Photos from the image-classification dataset "dataset" in the GitHub repository jdevosMagento/ml. Its 4 classes are: brick 2x4, tile 2x2, 93273 slope curved double with no studs 4x1, brick special masonry 1x2.

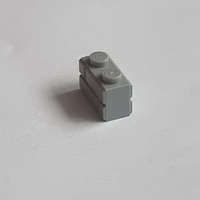
Label: brick special masonry 1x2

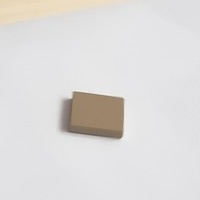
Label: tile 2x2

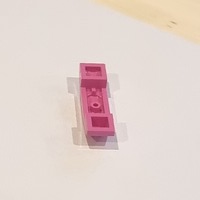
Label: 93273 slope curved double with no studs 4x1

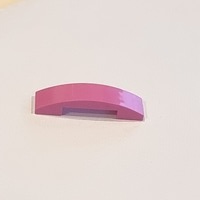
Label: 93273 slope curved double with no studs 4x1

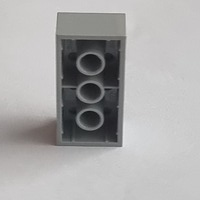
Label: brick 2x4

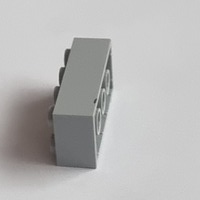
Label: brick 2x4
